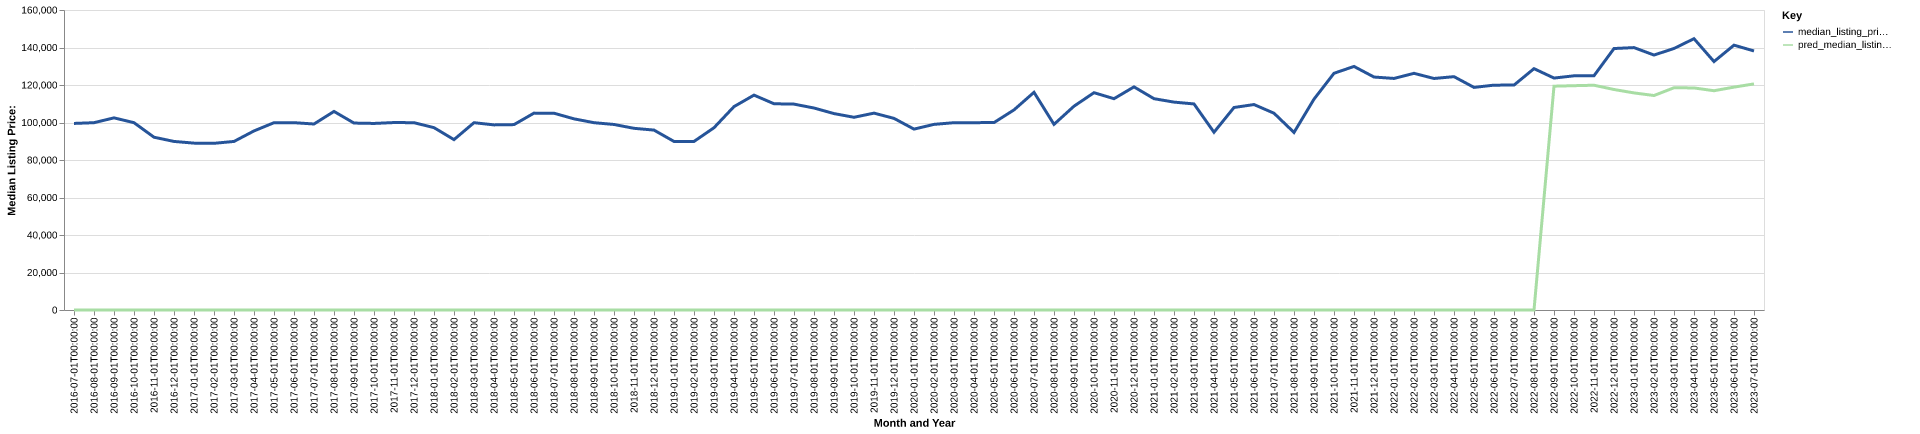

Data behind this chart, as committed beside it:
date, time_idx, median_listing_price, thirty_year_interest_rate_five, month, county_name, active_listing_count, median_days_on_market, pred_median_listing_price, month_year
2016-07-01, 0, 99500, 3.72, 7, iroquois, il, 244.0, 90.0, 0, Jul-2016
2016-08-01, 1, 99900, 3.73, 8, iroquois, il, 231.0, 100.0, 0, Aug-2016
2016-09-01, 2, 102475, 3.66, 9, iroquois, il, 237.0, 106.0, 0, Sep-2016
2016-10-01, 3, 99900, 3.64, 10, iroquois, il, 223.0, 116.0, 0, Oct-2016
2016-11-01, 4, 92150, 3.66, 11, iroquois, il, 212.0, 124.0, 0, Nov-2016
2016-12-01, 5, 89900, 3.48, 12, iroquois, il, 213.0, 123.0, 0, Dec-2016
2017-01-01, 6, 89000, 3.45, 1, iroquois, il, 205.0, 121.0, 0, Jan-2017
2017-02-01, 7, 88900, 3.5, 2, iroquois, il, 209.0, 125.0, 0, Feb-2017
2017-03-01, 8, 89900, 3.52, 3, iroquois, il, 207.0, 116.0, 0, Mar-2017
2017-04-01, 9, 95500, 4.03, 4, iroquois, il, 203.0, 114.0, 0, Apr-2017
2017-05-01, 10, 99900, 4.32, 5, iroquois, il, 197.0, 105.0, 0, May-2017
2017-06-01, 11, 99900, 4.2, 6, iroquois, il, 196.0, 101.0, 0, Jun-2017
2017-07-01, 12, 99200, 4.19, 7, iroquois, il, 202.0, 99.0, 0, Jul-2017
2017-08-01, 13, 105900, 4.3, 8, iroquois, il, 199.0, 98.0, 0, Aug-2017
2017-09-01, 14, 99700, 4.1, 9, iroquois, il, 193.0, 102.0, 0, Sep-2017
2017-10-01, 15, 99500, 4.05, 10, iroquois, il, 195.0, 102.0, 0, Oct-2017
2017-11-01, 16, 99975, 3.94, 11, iroquois, il, 181.0, 113.0, 0, Nov-2017
2017-12-01, 17, 99900, 4.03, 12, iroquois, il, 173.0, 121.0, 0, Dec-2017
2018-01-01, 18, 97250, 3.93, 1, iroquois, il, 179.0, 130.0, 0, Jan-2018
2018-02-01, 19, 90875, 3.83, 2, iroquois, il, 180.0, 136.0, 0, Feb-2018
2018-03-01, 20, 99900, 3.94, 3, iroquois, il, 178.0, 127.0, 0, Mar-2018
2018-04-01, 21, 98725, 3.95, 4, iroquois, il, 185.0, 81.0, 0, Apr-2018
2018-05-01, 22, 98875, 3.99, 5, iroquois, il, 195.0, 75.0, 0, May-2018
2018-06-01, 23, 105000, 4.15, 6, iroquois, il, 201.0, 70.0, 0, Jun-2018
2018-07-01, 24, 104950, 4.4, 7, iroquois, il, 212.0, 81.0, 0, Jul-2018
2018-08-01, 25, 101950, 4.46, 8, iroquois, il, 211.0, 89.0, 0, Aug-2018
2018-09-01, 26, 99900, 4.58, 9, iroquois, il, 206.0, 101.0, 0, Sep-2018
2018-10-01, 27, 98950, 4.66, 10, iroquois, il, 198.0, 119.0, 0, Oct-2018
2018-11-01, 28, 96900, 4.62, 11, iroquois, il, 193.0, 123.0, 0, Nov-2018
2018-12-01, 29, 95950, 4.54, 12, iroquois, il, 199.0, 130.0, 0, Dec-2018
2019-01-01, 30, 89900, 4.6, 1, iroquois, il, 188.0, 136.0, 0, Jan-2019
2019-02-01, 31, 89900, 4.72, 2, iroquois, il, 180.0, 145.0, 0, Feb-2019
2019-03-01, 32, 97207, 4.9, 3, iroquois, il, 171.0, 149.0, 0, Mar-2019
2019-04-01, 33, 108475, 4.94, 4, iroquois, il, 170.0, 138.0, 0, Apr-2019
2019-05-01, 34, 114600, 4.75, 5, iroquois, il, 178.0, 96.0, 0, May-2019
2019-06-01, 35, 110000, 4.51, 6, iroquois, il, 185.0, 80.0, 0, Jun-2019
2019-07-01, 36, 109800, 4.41, 7, iroquois, il, 194.0, 82.0, 0, Jul-2019
2019-08-01, 37, 107723, 4.41, 8, iroquois, il, 194.0, 91.0, 0, Aug-2019
2019-09-01, 38, 104757, 4.2, 9, iroquois, il, 194.0, 97.0, 0, Sep-2019
2019-10-01, 39, 102780, 4.14, 10, iroquois, il, 194.0, 102.0, 0, Oct-2019
2019-11-01, 40, 105000, 3.84, 11, iroquois, il, 175.0, 110.0, 0, Nov-2019
2019-12-01, 41, 102200, 3.81, 12, iroquois, il, 162.0, 124.0, 0, Dec-2019
2020-01-01, 42, 96475, 3.75, 1, iroquois, il, 139.0, 131.0, 0, Jan-2020
2020-02-01, 43, 99000, 3.73, 2, iroquois, il, 136.0, 126.0, 0, Feb-2020
2020-03-01, 44, 99900, 3.78, 3, iroquois, il, 141.0, 127.0, 0, Mar-2020
2020-04-01, 45, 99925, 3.75, 4, iroquois, il, 139.0, 123.0, 0, Apr-2020
2020-05-01, 46, 99950, 3.74, 5, iroquois, il, 131.0, 110.0, 0, May-2020
2020-06-01, 47, 106725, 3.72, 6, iroquois, il, 119.0, 112.0, 0, Jun-2020
2020-07-01, 48, 116100, 3.49, 7, iroquois, il, 116.0, 107.0, 0, Jul-2020
2020-08-01, 49, 99000, 3.65, 8, iroquois, il, 110.0, 97.0, 0, Aug-2020
2020-09-01, 50, 108700, 3.33, 9, iroquois, il, 111.0, 75.0, 0, Sep-2020
2020-10-01, 51, 115900, 3.28, 10, iroquois, il, 115.0, 75.0, 0, Oct-2020
2020-11-01, 52, 112700, 3.21, 11, iroquois, il, 113.0, 81.0, 0, Nov-2020
2020-12-01, 53, 119000, 3.07, 12, iroquois, il, 102.0, 81.0, 0, Dec-2020
2021-01-01, 54, 112700, 2.99, 1, iroquois, il, 90.0, 93.0, 0, Jan-2021
2021-02-01, 55, 110875, 2.93, 2, iroquois, il, 79.0, 110.0, 0, Feb-2021
2021-03-01, 56, 109900, 2.88, 3, iroquois, il, 73.0, 112.0, 0, Mar-2021
2021-04-01, 57, 94800, 2.84, 4, iroquois, il, 67.0, 102.0, 0, Apr-2021
2021-05-01, 58, 108000, 2.71, 5, iroquois, il, 69.0, 42.0, 0, May-2021
2021-06-01, 59, 109575, 2.79, 6, iroquois, il, 70.0, 40.0, 0, Jun-2021
... 25 more rows
